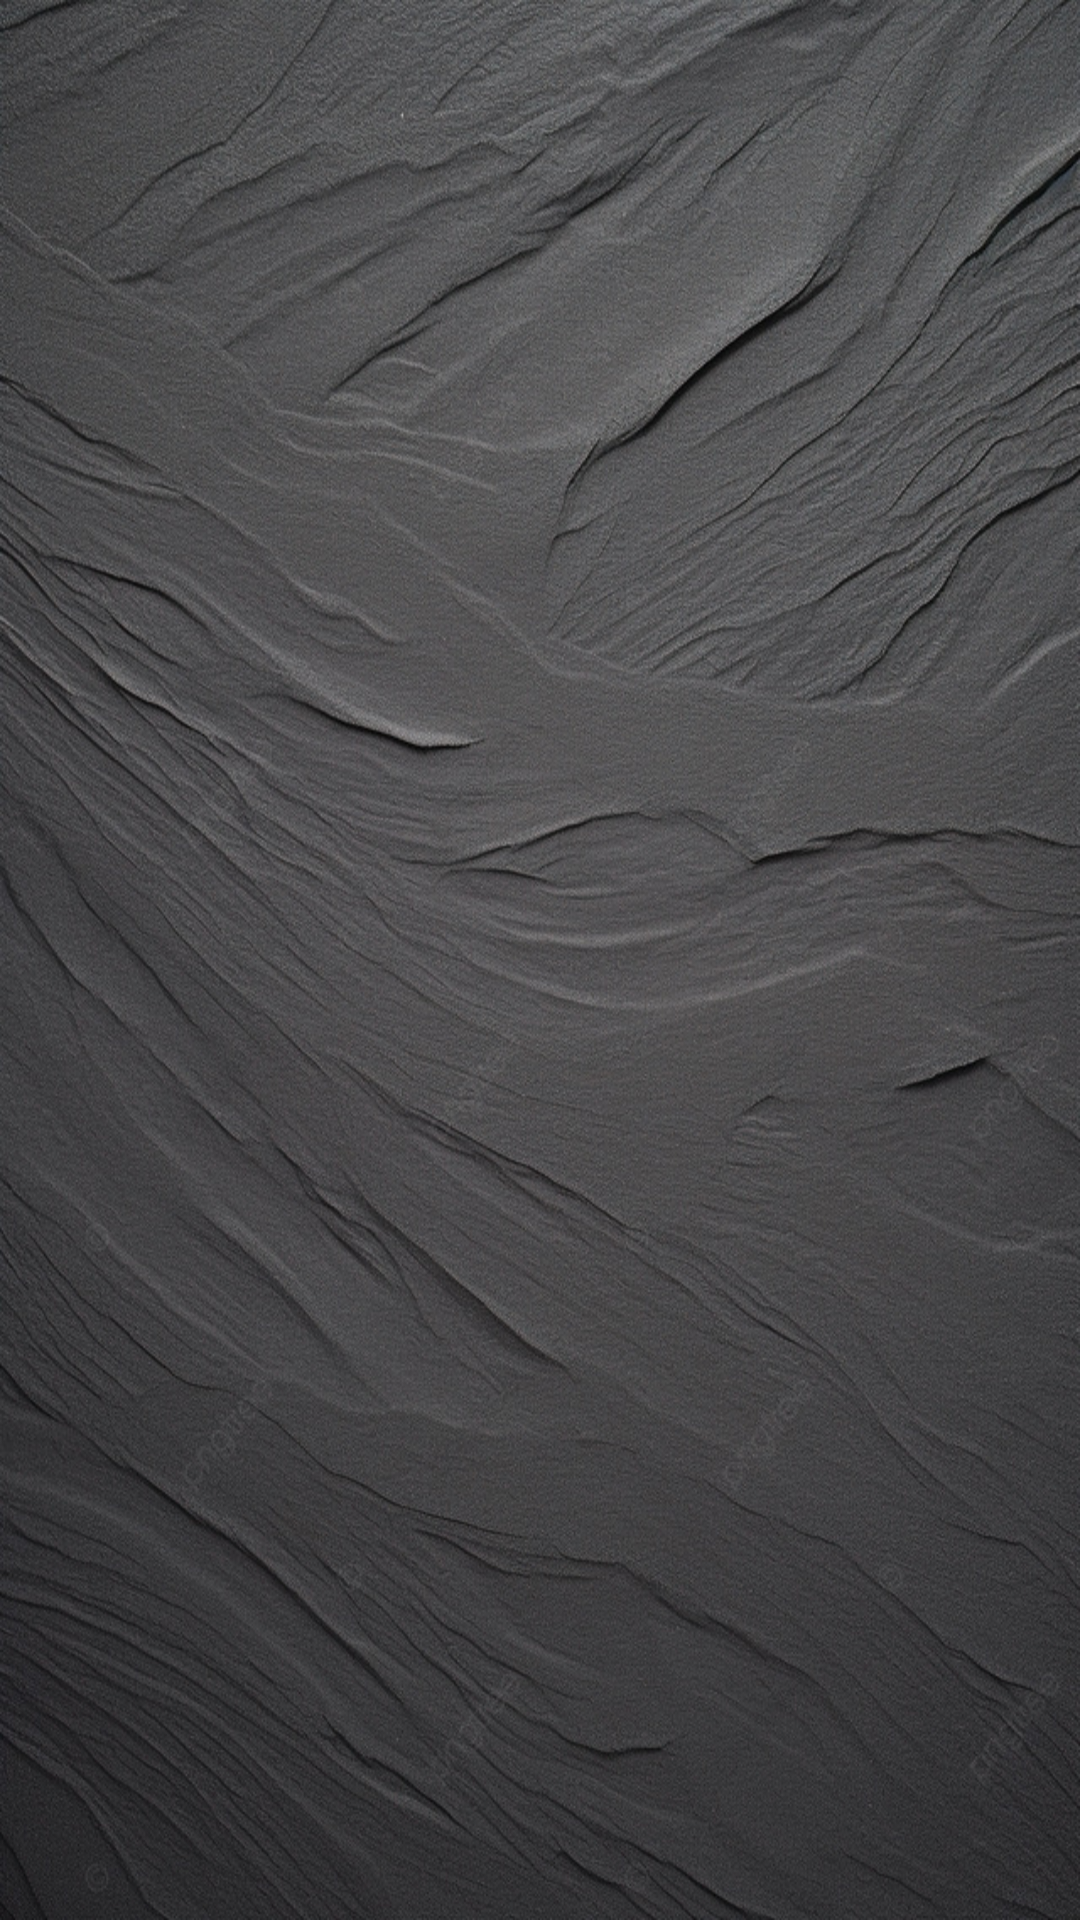

Produce the Android XML layout that renders to this screen, including the resource entries it uses.
<!-- AndroidManifest.xml: application theme Theme.Buscaminas -->
<!-- res/layout/fragment_play.xml -->
<?xml version="1.0" encoding="utf-8"?>
<GridLayout xmlns:android="http://schemas.android.com/apk/res/android"
    android:id="@+id/gridLayout"
    android:layout_width="match_parent"
    android:layout_height="match_parent"
    android:layout_gravity="center"
    android:background="@drawable/sand">

</GridLayout>
<!-- resources referenced by this layout -->
<resources>
  <!-- drawable sand: jpg bitmap (drawable, 240648 bytes) -->
</resources>
